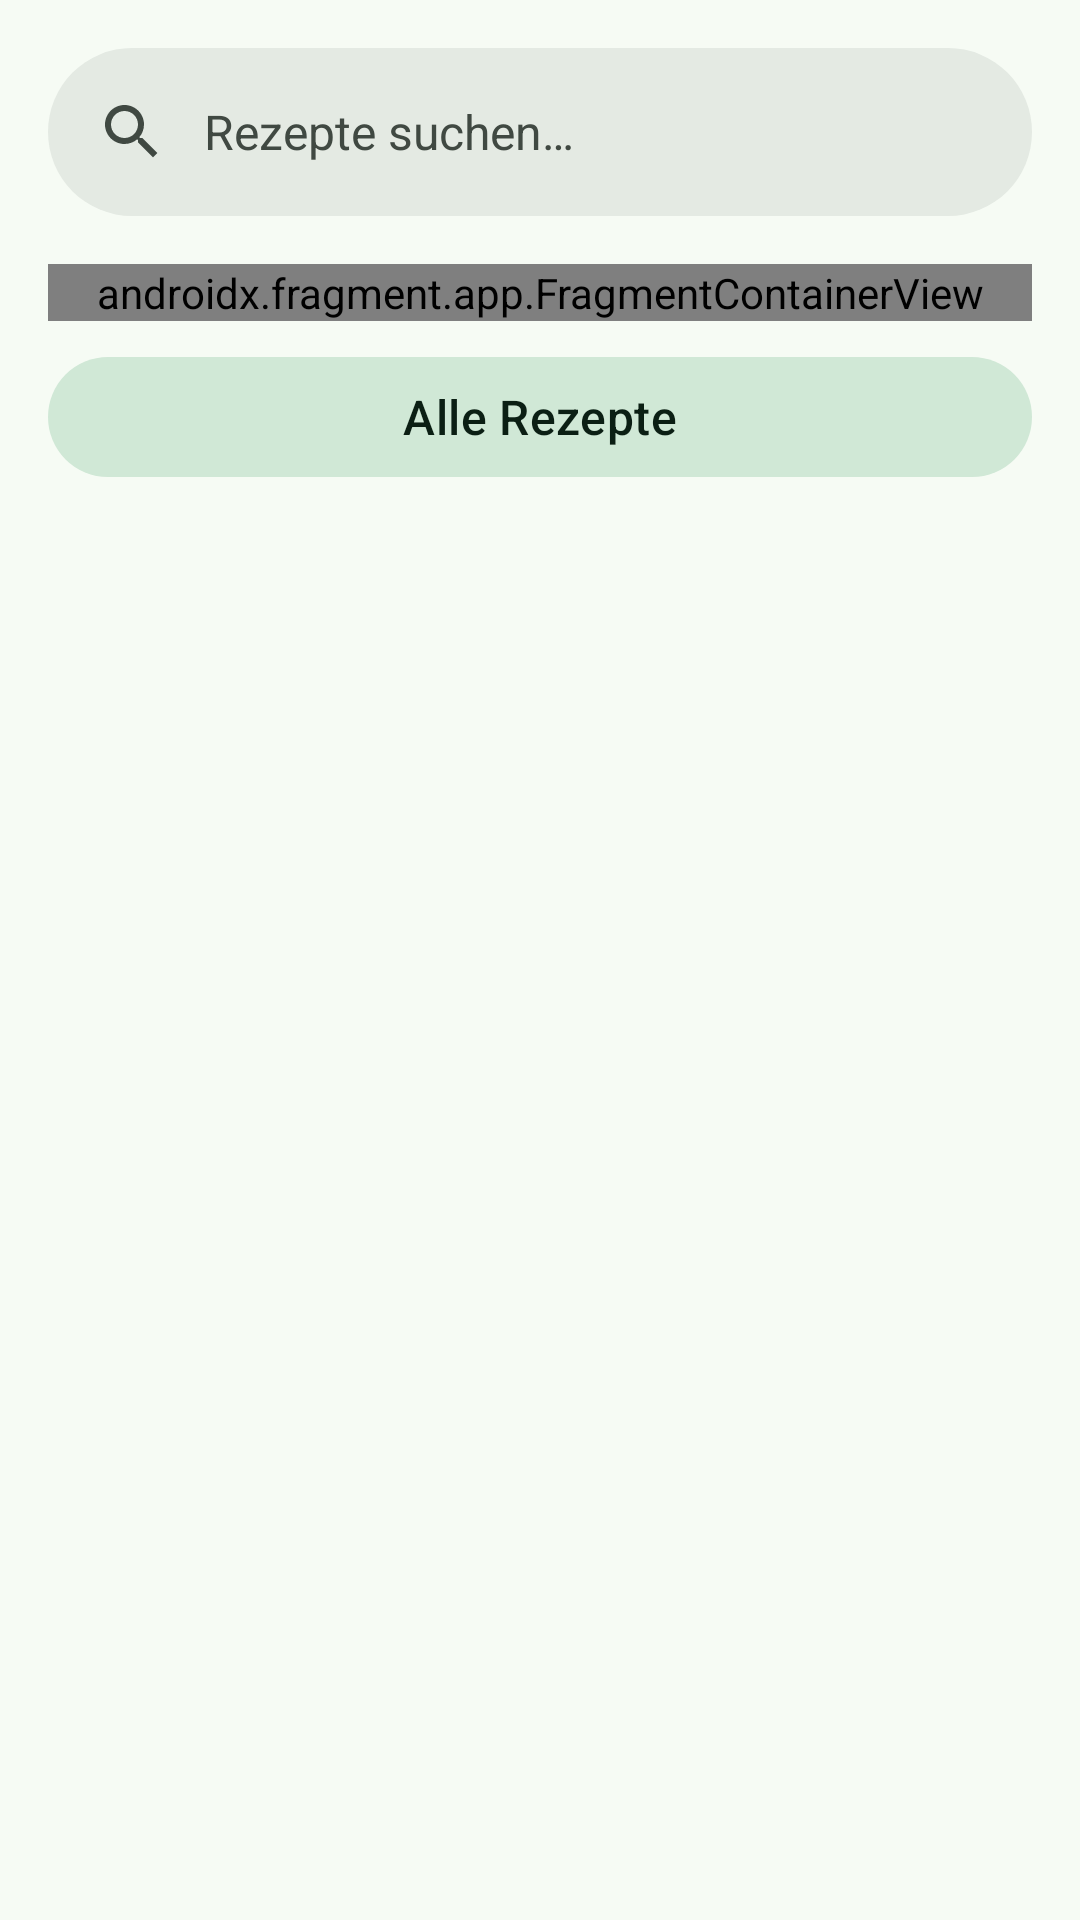

Here is an Android app screen rendered from its layout file. Give the layout XML and the strings, colors and styles it references.
<!-- AndroidManifest.xml: application theme Theme.CookstaApp -->
<!-- res/layout/fragment_search.xml -->
<?xml version="1.0" encoding="utf-8"?>
<androidx.coordinatorlayout.widget.CoordinatorLayout
    xmlns:android="http://schemas.android.com/apk/res/android"
    xmlns:app="http://schemas.android.com/apk/res-auto"
    xmlns:tools="http://schemas.android.com/tools"
    android:layout_width="match_parent"
    android:layout_height="match_parent"
    tools:context=".ui.search.SearchFragment">

    <com.google.android.material.appbar.AppBarLayout
        android:layout_width="match_parent"
        android:layout_height="wrap_content"
        android:fitsSystemWindows="true">

        <com.google.android.material.search.SearchBar
            android:id="@+id/search_bar"
            android:layout_width="match_parent"
            android:layout_height="wrap_content"
            android:hint="@string/search_recipes" />
    </com.google.android.material.appbar.AppBarLayout>

    <com.google.android.material.search.SearchView
        android:id="@+id/search_view"
        android:layout_width="match_parent"
        android:layout_height="match_parent"
        app:layout_anchor="@id/search_bar">

        <androidx.fragment.app.FragmentContainerView
            android:id="@+id/searchResultsContainer"
            android:layout_width="match_parent"
            android:layout_height="wrap_content" />
    </com.google.android.material.search.SearchView>

    <LinearLayout
        android:layout_width="match_parent"
        android:layout_height="wrap_content"
        android:orientation="vertical"
        android:layout_marginHorizontal="16dp"
        app:layout_behavior="@string/appbar_scrolling_view_behavior"
        android:layout_gravity="top">

        <androidx.fragment.app.FragmentContainerView
            android:id="@+id/categoryGridContainer"
            android:name="com.example.cooksta_app.ui.search.CategoryGridFragment"
            android:layout_width="match_parent"
            android:layout_height="wrap_content"
            android:scrollbars="none" />

        <com.google.android.material.button.MaterialButton
            android:id="@+id/search_all"
            style="@style/Widget.Material3.Button.TonalButton"
            android:layout_width="match_parent"
            android:layout_height="wrap_content"
            android:layout_marginTop="8dp"
            android:layout_marginBottom="8dp"
            android:text="@string/recipes"
            android:textAppearance="?attr/textAppearanceTitleMedium" />
    </LinearLayout>
</androidx.coordinatorlayout.widget.CoordinatorLayout>
<!-- resources referenced by this layout -->
<resources>
  <string name="recipes">Alle Rezepte</string>
  <string name="search_recipes">Rezepte suchen…</string>
  <style name="Theme.CookstaApp" parent="Theme.MaterialBase">
          <item name="windowActionModeOverlay">true</item>
          <item name="actionModeCloseDrawable">@drawable/ic_close</item>
      </style>
  <color name="md_theme_primary">#276A49</color>
  <color name="md_theme_onPrimary">#FFFFFF</color>
  <color name="md_theme_primaryContainer">#ADF2C7</color>
  <color name="md_theme_onPrimaryContainer">#002111</color>
  <color name="md_theme_secondary">#4E6355</color>
  <color name="md_theme_onSecondary">#FFFFFF</color>
  <color name="md_theme_secondaryContainer">#D0E8D6</color>
  <color name="md_theme_onSecondaryContainer">#0B1F14</color>
  <color name="md_theme_tertiary">#3C6471</color>
  <color name="md_theme_onTertiary">#FFFFFF</color>
  <color name="md_theme_tertiaryContainer">#BFE9F9</color>
  <color name="md_theme_onTertiaryContainer">#001F27</color>
  <color name="md_theme_error">#BA1A1A</color>
  <color name="md_theme_onError">#FFFFFF</color>
  <color name="md_theme_errorContainer">#FFDAD6</color>
  <color name="md_theme_onErrorContainer">#410002</color>
  <color name="md_theme_background">#F6FBF4</color>
  <color name="md_theme_onBackground">#171D19</color>
  <color name="md_theme_surface">#F6FBF4</color>
  <color name="md_theme_onSurface">#171D19</color>
  <color name="md_theme_surfaceVariant">#DCE5DC</color>
  <color name="md_theme_onSurfaceVariant">#404942</color>
  <color name="md_theme_outline">#717972</color>
  <color name="md_theme_outlineVariant">#C0C9C0</color>
  <color name="md_theme_inverseSurface">#2C322D</color>
  <color name="md_theme_inverseOnSurface">#EDF2EB</color>
  <color name="md_theme_inversePrimary">#91D5AC</color>
  <color name="md_theme_primaryFixed">#ADF2C7</color>
  <color name="md_theme_onPrimaryFixed">#002111</color>
  <color name="md_theme_primaryFixedDim">#91D5AC</color>
  <color name="md_theme_onPrimaryFixedVariant">#055232</color>
  <color name="md_theme_secondaryFixed">#D0E8D6</color>
  <color name="md_theme_onSecondaryFixed">#0B1F14</color>
  <color name="md_theme_secondaryFixedDim">#B5CCBB</color>
  <color name="md_theme_onSecondaryFixedVariant">#374B3E</color>
  <color name="md_theme_tertiaryFixed">#BFE9F9</color>
  <color name="md_theme_onTertiaryFixed">#001F27</color>
  <color name="md_theme_tertiaryFixedDim">#A4CDDC</color>
  <color name="md_theme_onTertiaryFixedVariant">#224C59</color>
  <color name="md_theme_surfaceDim">#D6DBD5</color>
  <color name="md_theme_surfaceBright">#F6FBF4</color>
  <color name="md_theme_surfaceContainerLowest">#FFFFFF</color>
  <color name="md_theme_surfaceContainerLow">#F0F5EE</color>
  <color name="md_theme_surfaceContainer">#EAEFE9</color>
  <color name="md_theme_surfaceContainerHigh">#E4EAE3</color>
  <color name="md_theme_surfaceContainerHighest">#DFE4DD</color>
</resources>
